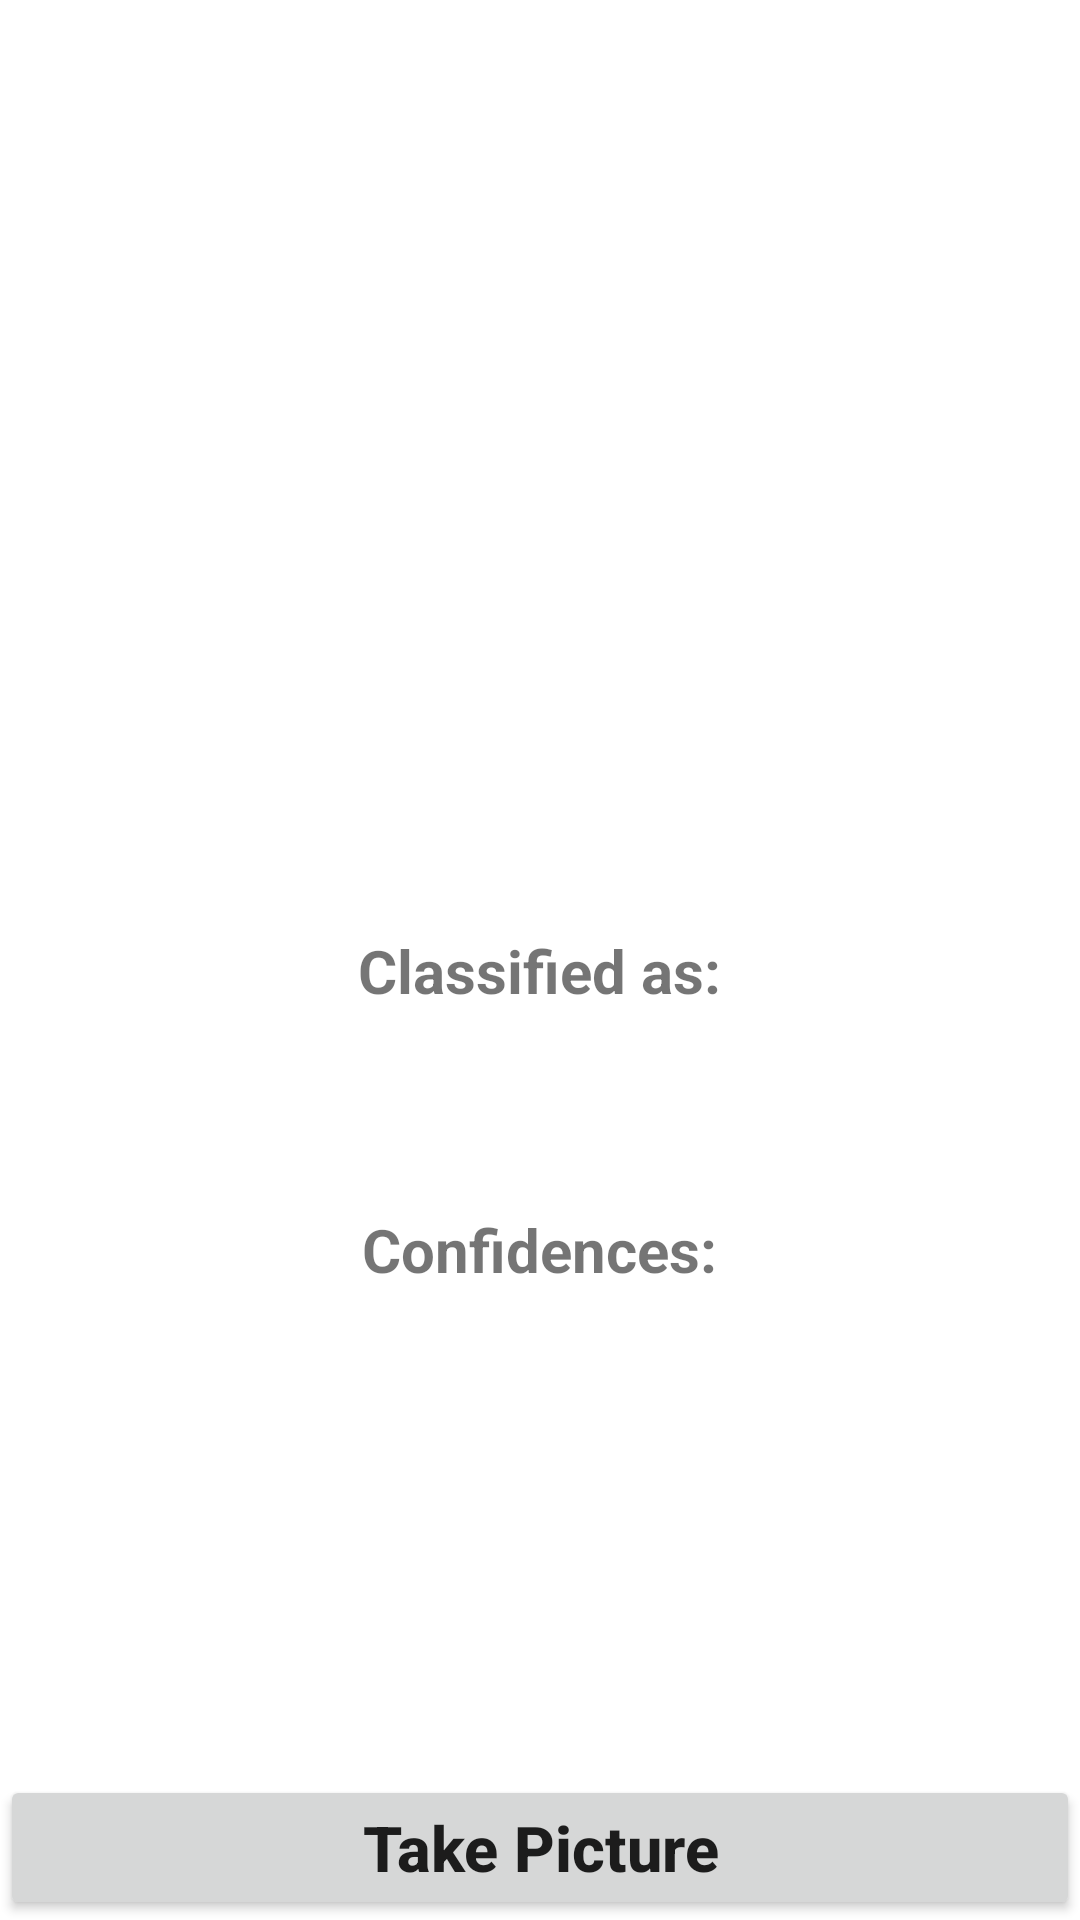

This screen was rendered from an Android layout file. Write that file and the resources it references.
<!-- AndroidManifest.xml: application theme Theme.MammalsKlasification -->
<!-- res/layout/activity_camera.xml -->
<?xml version="1.0" encoding="utf-8"?>
<RelativeLayout xmlns:android="http://schemas.android.com/apk/res/android"
    xmlns:app="http://schemas.android.com/apk/res-auto"
    xmlns:tools="http://schemas.android.com/tools"
    android:layout_width="match_parent"
    android:layout_height="match_parent"
    tools:context=".MainActivity">

    <Button
        android:layout_width="match_parent"
        android:layout_height="wrap_content"
        android:layout_centerInParent="true"
        android:id="@+id/button"
        android:text="Take Picture"
        android:textAllCaps="false"
        android:layout_alignParentBottom="true"
        android:textSize="21sp"
        android:textStyle="bold"
        />

    <ImageView
        android:id="@+id/imageView"
        android:layout_width="350sp"
        android:layout_height="290sp"
        android:layout_centerHorizontal="true"
        android:layout_marginTop="10sp" />
    <TextView
        android:layout_width="wrap_content"
        android:layout_height="wrap_content"
        android:layout_centerHorizontal="true"
        android:text="Classified as:"
        android:textStyle="bold"
        android:textSize="20sp"
        android:id="@+id/classified"
        android:layout_below="@+id/imageView"
        android:layout_marginTop="10sp"
        />
    <TextView
        android:layout_width="wrap_content"
        android:layout_height="wrap_content"
        android:layout_centerHorizontal="true"
        android:text=""
        android:textColor="#C30000"
        android:textStyle="bold"
        android:textSize="27sp"
        android:id="@+id/result"
        android:layout_below="@+id/classified"
        />
    <TextView
        android:layout_width="wrap_content"
        android:layout_height="wrap_content"
        android:id="@+id/confidencesText"
        android:text="Confidences:"
        android:textStyle="bold"
        android:textSize="20sp"
        android:layout_centerHorizontal="true"
        android:layout_below="@+id/result"
        android:layout_marginTop="30sp"
        />
    <TextView
        android:layout_width="wrap_content"
        android:layout_height="wrap_content"
        android:layout_centerHorizontal="true"
        android:text=""
        android:textColor="#000"
        android:textSize="22sp"
        android:id="@+id/confidence"
        android:layout_below="@+id/confidencesText"
        />

</RelativeLayout>
<!-- resources referenced by this layout -->
<resources>
  <style name="Theme.MammalsKlasification" parent="Theme.MaterialComponents.DayNight.DarkActionBar">
          
          <item name="colorPrimary">@color/taleblue</item>
          <item name="colorPrimaryVariant">@color/purple_700</item>
          <item name="colorOnPrimary">@color/white</item>
          
          <item name="colorSecondary">@color/teal_200</item>
          <item name="colorSecondaryVariant">@color/teal_700</item>
          <item name="colorOnSecondary">@color/black</item>
          
          <item name="android:statusBarColor" tools:targetApi="l">@color/black</item>
          
      </style>
  <color name="taleblue">#7FD6C3</color>
  <color name="purple_700">#FF3700B3</color>
  <color name="white">#FFFFFFFF</color>
  <color name="teal_200">#FF03DAC5</color>
  <color name="teal_700">#FF018786</color>
  <color name="black">#FF000000</color>
</resources>
